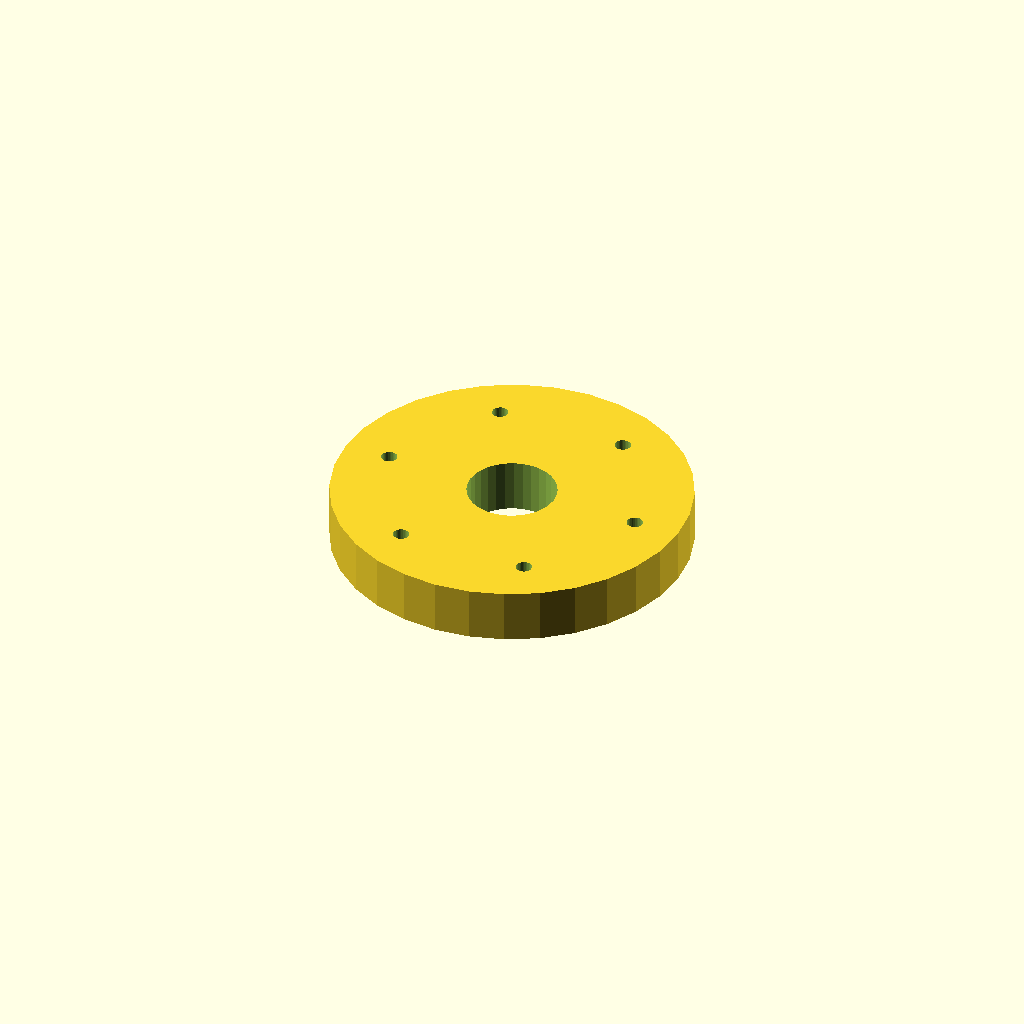
Cell 1: rendered with the file's own defaults.
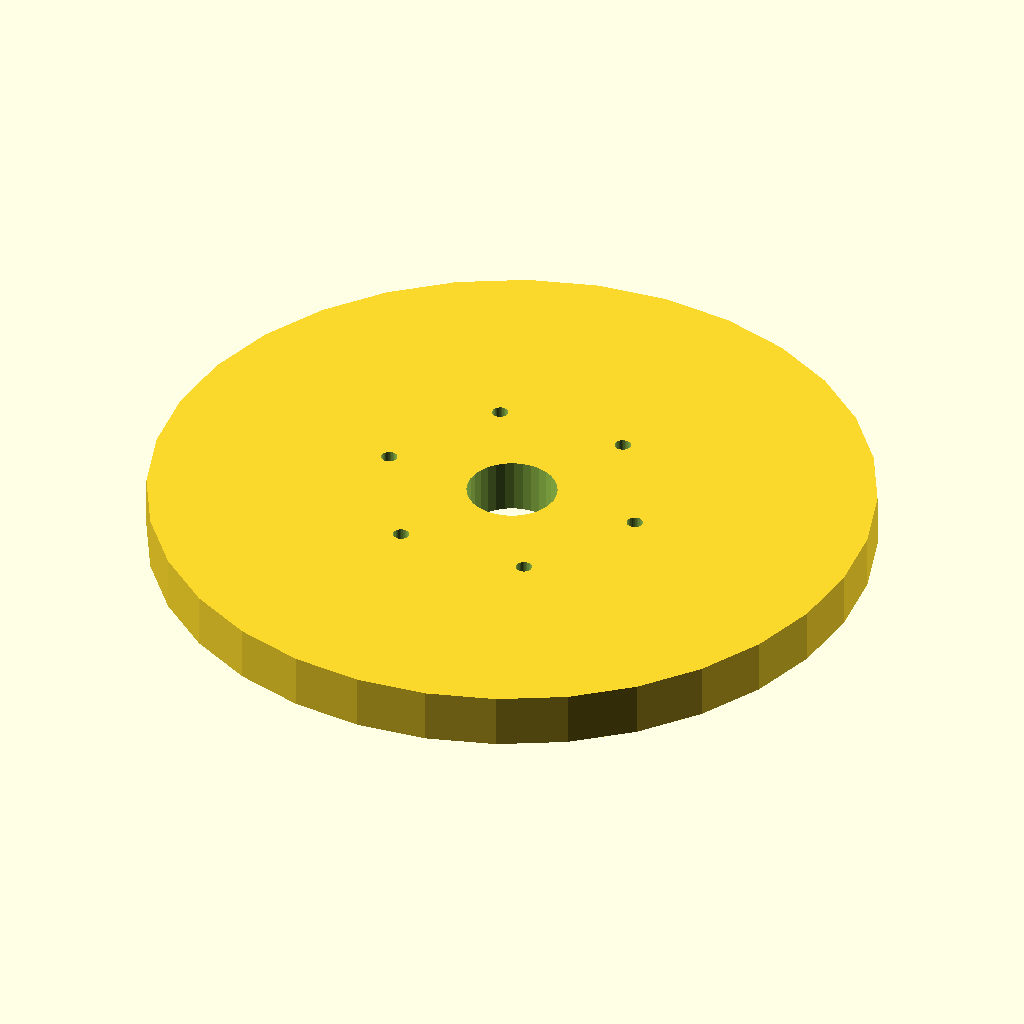
Cell 2: the same model with flange_d = 200.
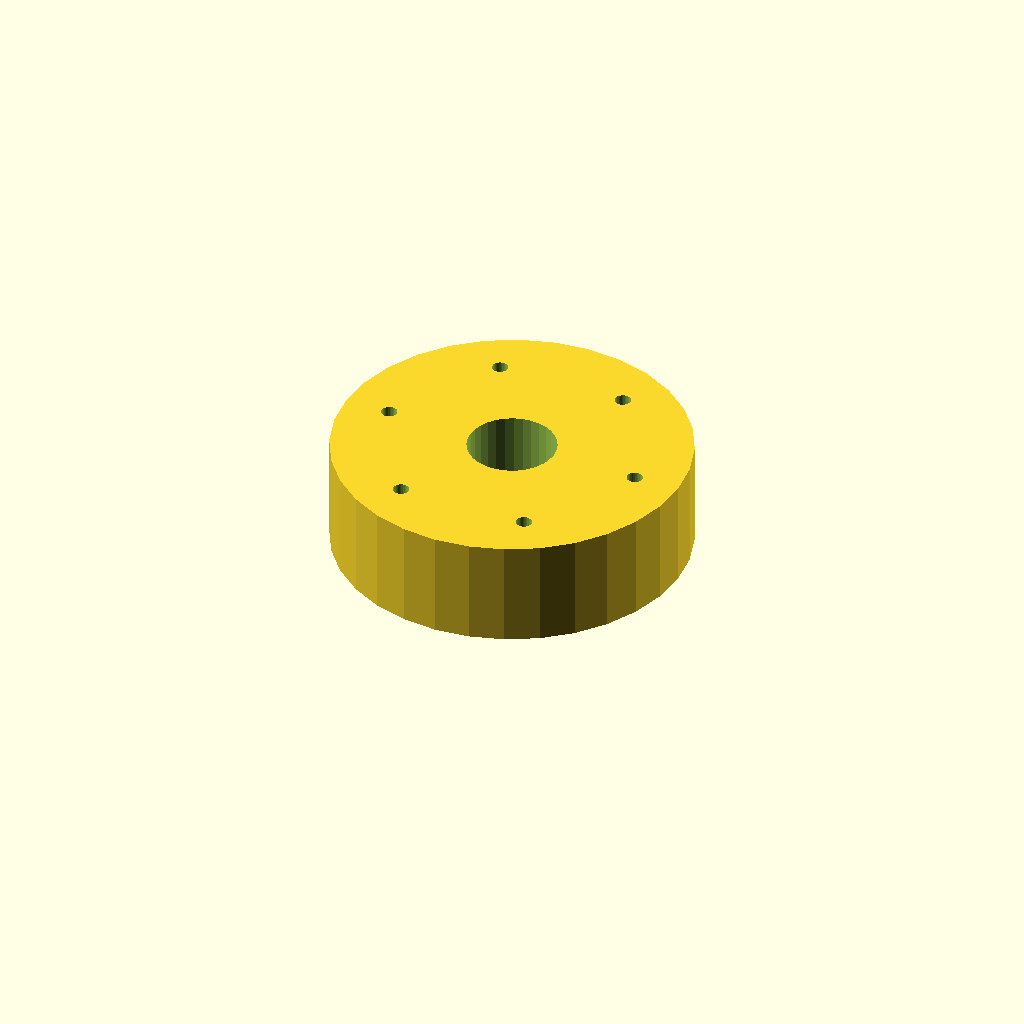
Cell 3 — thickness set to 30, the other parameters unchanged.
One fixed orthographic camera (rotation 55°, 0°, 25°; colour scheme Cornfield) for every cell.
Source of the model, optional_data/data/place1/boltcircles/part_0111.scad:
$fn = 32;

// ----------------------------------------------------------------------
// Flange Ø100 x 15
// 6 holes on a Ø74 bolt circle, bolted joints
// ----------------------------------------------------------------------

// --- parameters (mm) ---
flange_d = 100;  // outside diameter of the flange
thickness = 15;  // flange thickness
holes = 6;       // number of bolt holes
pcd = 74;        // bolt circle diameter
start_deg = 60;  // angle of the first hole, from +X
hole_d = 4.5;    // bolt hole diameter
bore_d = 25;     // central through bore
hub_d = 35;      // hub outside diameter
hub_h = 0;       // hub height above the flange face (0 = no hub)

// --- derived feature positions (mm) ---
height = thickness + hub_h;  // = 15   overall height of the part
pcd_r = pcd / 2;             // = 37   bolt circle radius
hole_step = 360 / holes;     // = 60   angular pitch
feature_centers = [
  [pcd_r * cos(start_deg + 0 * hole_step), pcd_r * sin(start_deg + 0 * hole_step)],
  [pcd_r * cos(start_deg + 1 * hole_step), pcd_r * sin(start_deg + 1 * hole_step)],
  [pcd_r * cos(start_deg + 2 * hole_step), pcd_r * sin(start_deg + 2 * hole_step)],
  [pcd_r * cos(start_deg + 3 * hole_step), pcd_r * sin(start_deg + 3 * hole_step)],
  [pcd_r * cos(start_deg + 4 * hole_step), pcd_r * sin(start_deg + 4 * hole_step)],
  [pcd_r * cos(start_deg + 5 * hole_step), pcd_r * sin(start_deg + 5 * hole_step)]
];   // bolt hole centres on the pitch circle

// flange disc, every hole and the bore cut straight through
difference() {
  union() {
    cylinder(d = flange_d, h = thickness);
  }
  translate([0, 0, -1]) cylinder(d = bore_d, h = height + 2);  // bore, through
  for (centre = feature_centers)
    translate([centre[0], centre[1], -1]) cylinder(d = hole_d, h = thickness + 2);
}
Parameter table extracted from the source (name, type, default, range or options):
flange_d: number, default 100
thickness: number, default 15
holes: number, default 6
pcd: number, default 74
start_deg: number, default 60
hole_d: number, default 4.5
bore_d: number, default 25
hub_d: number, default 35
hub_h: number, default 0
